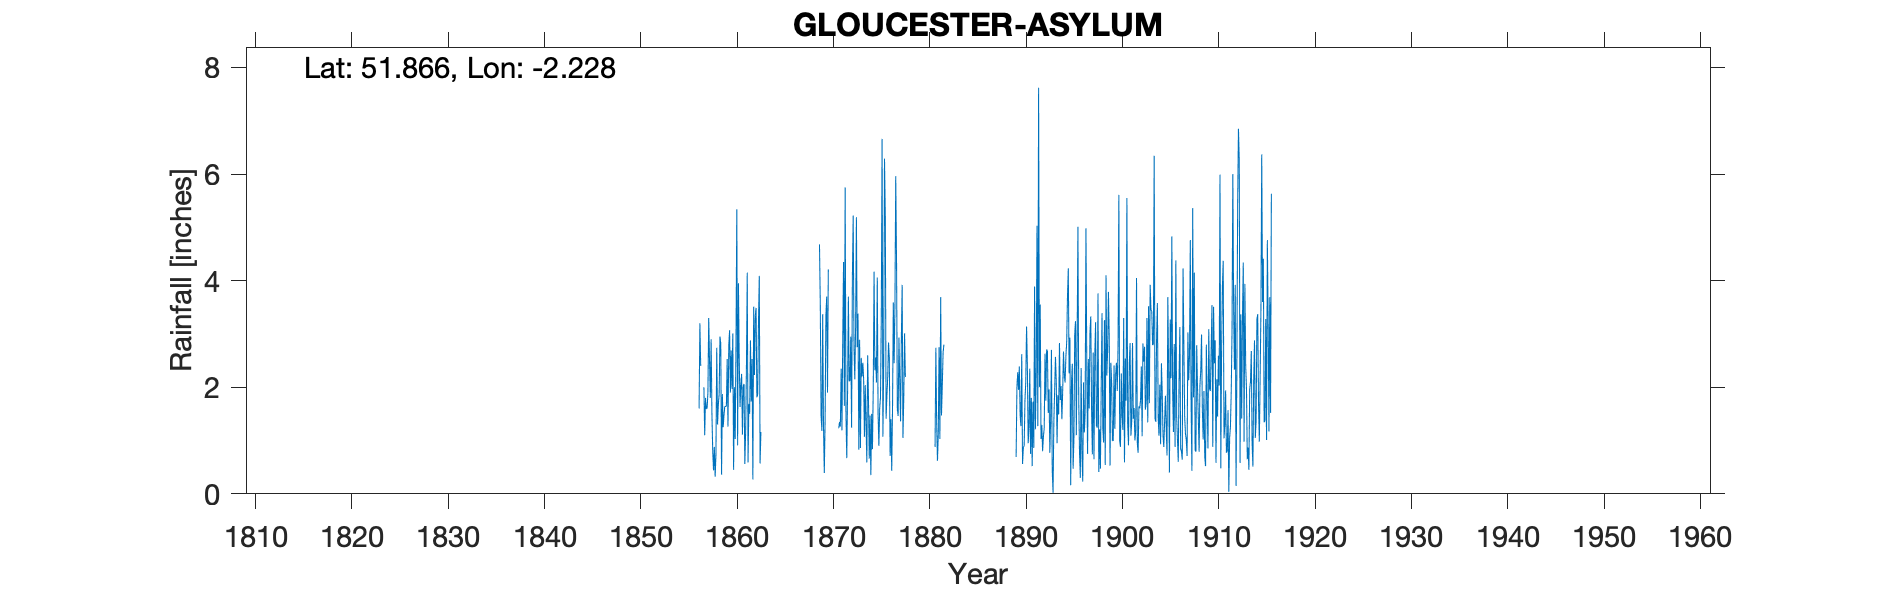

Values plotted in this chart, from the file beside it:
GLOUCESTER ASYLUM, , , , , , , , , , , , , , , , , , , , , , , 
Grid ref, SO844186, Long, -2.228, Lat, 51.87, Elevation, 93, ft, , , , , , , , , , , , , , , 
Station no, RR241, , , , , , , , , , , , , , , , , , , , , , 
, 1850, 1851, 1852, 1853, 1854, 1855, 1856, 1857, 1858, 1859, 1860, 1861, 1862, 1863, 1864, 1865, 1866, 1867, 1868, 1869, 1870, 1871, 1872
January, , , , , , , , 2, 0.44, 1.25, 3.01, 1.11, 2.53, , , , , , , 4.68, , 1.23, 3.7
February, , , , , , , , 1.1, 0.88, 1.47, 0.45, 2.03, 0.27, , , , , , , 3.56, , 1.35, 2.11
March, , , , , , , , 1.8, 0.32, 1.64, 2, 2.06, 3.51, , , , , , , 1.46, , 1.26, 2.13
April, , , , , , , , 1.6, 0.73, 1.64, 1.03, 0.56, 2.23, , , , , , , 1.18, , 2.35, 2.95
May, , , , , , , , 1.6, 2.74, 1.64, 2.87, 1.16, 3.34, , , , , , , 3.37, , 1.19, 1.24
June, , , , , , , , 1.9, 1.3, 2.53, 5.34, 2.38, 3.49, , , , , , , 1.27, , 2.92, 4.07
July, , , , , , , 1.6, 3.3, 1.68, 1.26, 0.91, 4.15, 1.81, , , , , , , 0.39, , 4.35, 5.22
August, , , , , , , 3.2, 2.5, 1.87, 2.79, 3.95, 0.59, 1.86, , , , , , , 1.37, , 1.65, 2.76
September, , , , , , , 2.4, 1.8, 2.95, 3.07, 2.53, 1.68, 3.22, , , , , , , 3.34, , 5.75, 2.15
October, , , , , , , , 2.9, 2.82, 1.9, 1.63, 1.5, 4.09, , , , , , , 3.7, , 1.48, 3.12
November, , , , , , , , 1.5, 0.36, 2.69, 2.04, 2.88, 0.57, , , , , , , 1.9, , 0.67, 5.19
December, , , , , , , , 0.8, 1.87, 1.97, 2.25, 1.73, 1.16, , , , , , , 4.21, , 1.92, 2.75
Total, , , , , , , , 22.8, 17.96, 23.85, 28.01, 21.83, 28.08, , , , , , , 30.43, , 26.12, 37.39
